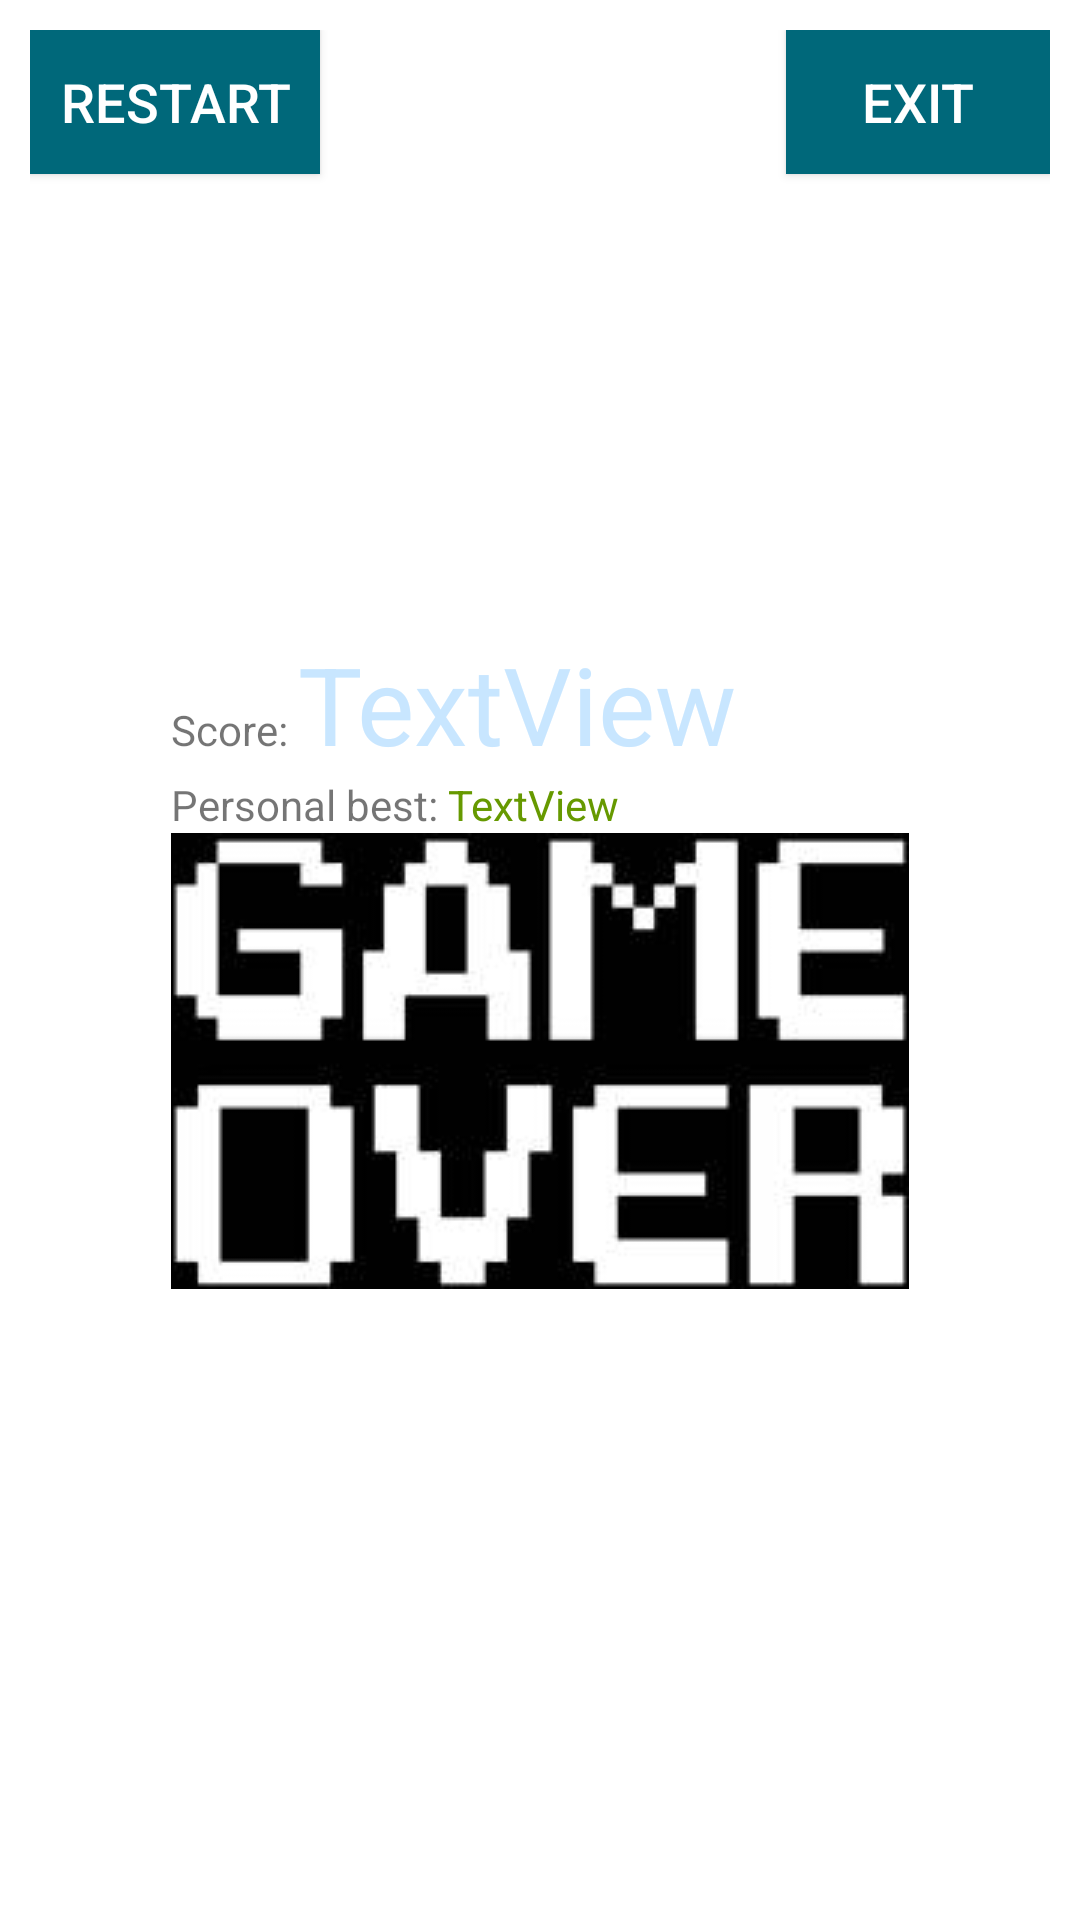

The Android layout XML behind this screen, and the referenced resources:
<!-- AndroidManifest.xml: application theme AppTheme -->
<!-- res/layout/game_over.xml -->
<?xml version="1.0" encoding="utf-8"?>
<RelativeLayout xmlns:android="http://schemas.android.com/apk/res/android"
    xmlns:app="http://schemas.android.com/apk/res-auto"
    android:layout_width="match_parent" android:layout_height="match_parent"
    android:padding="10dp"
    android:background="@drawable/background"
    >

    <Button
        android:id="@+id/button"
        android:layout_width="wrap_content"
        android:layout_height="wrap_content"
        android:layout_alignParentLeft="true"
        android:layout_alignParentStart="true"
        android:layout_alignParentTop="true"
        android:text="Restart"
        android:onClick="restart"
        android:background="@color/md_theme_light_tertiary"
        android:textColor="#ffffff"
        android:textSize="18sp"
        android:padding="10dp"
        />

    <Button
        android:id="@+id/button2"
        android:layout_width="wrap_content"
        android:layout_height="wrap_content"
        android:layout_alignParentEnd="true"
        android:layout_alignParentRight="true"
        android:layout_alignParentTop="true"
        android:text="Exit"
        android:onClick="exit"
        android:background="@color/md_theme_light_tertiary"
        android:textColor="#ffffff"
        android:textSize="18sp"
        android:padding="10dp"
        />

    <LinearLayout
        android:layout_width="wrap_content"
        android:layout_height="wrap_content"
        android:layout_centerHorizontal="true"
        android:layout_centerVertical="true"
        android:orientation="vertical">

        <LinearLayout
            android:layout_width="match_parent"
            android:layout_height="match_parent"
            android:orientation="horizontal">

            <TextView
                android:layout_width="wrap_content"
                android:layout_height="wrap_content"
                android:text="Score: " />

            <TextView
                android:id="@+id/tvScore"
                android:textSize="36sp"
                android:textColor="@color/md_theme_dark_onPrimaryContainer"
                android:layout_width="wrap_content"
                android:layout_height="wrap_content"
                android:text="TextView" />
        </LinearLayout>
        <LinearLayout
            android:layout_width="match_parent"
            android:layout_height="match_parent"
            android:orientation="horizontal">

            <TextView
                android:layout_width="wrap_content"
                android:layout_height="wrap_content"
                android:text="Personal best: " />

            <TextView
                android:id="@+id/tvPersonalBest"
                android:textColor="@android:color/holo_green_dark"
                android:layout_width="wrap_content"
                android:layout_height="wrap_content"
                android:text="TextView" />
        </LinearLayout>

        <ImageView
            android:id="@+id/imageView"
            android:layout_width="match_parent"
            android:layout_height="wrap_content"
            android:background="@drawable/game_over" />
    </LinearLayout>


</RelativeLayout>
<!-- resources referenced by this layout -->
<resources>
  <color name="md_theme_dark_onPrimaryContainer">#C8E6FF</color>
  <color name="md_theme_light_tertiary">#00687A</color>
  <!-- drawable game_over: png bitmap (drawable, 13572 bytes) -->
</resources>
